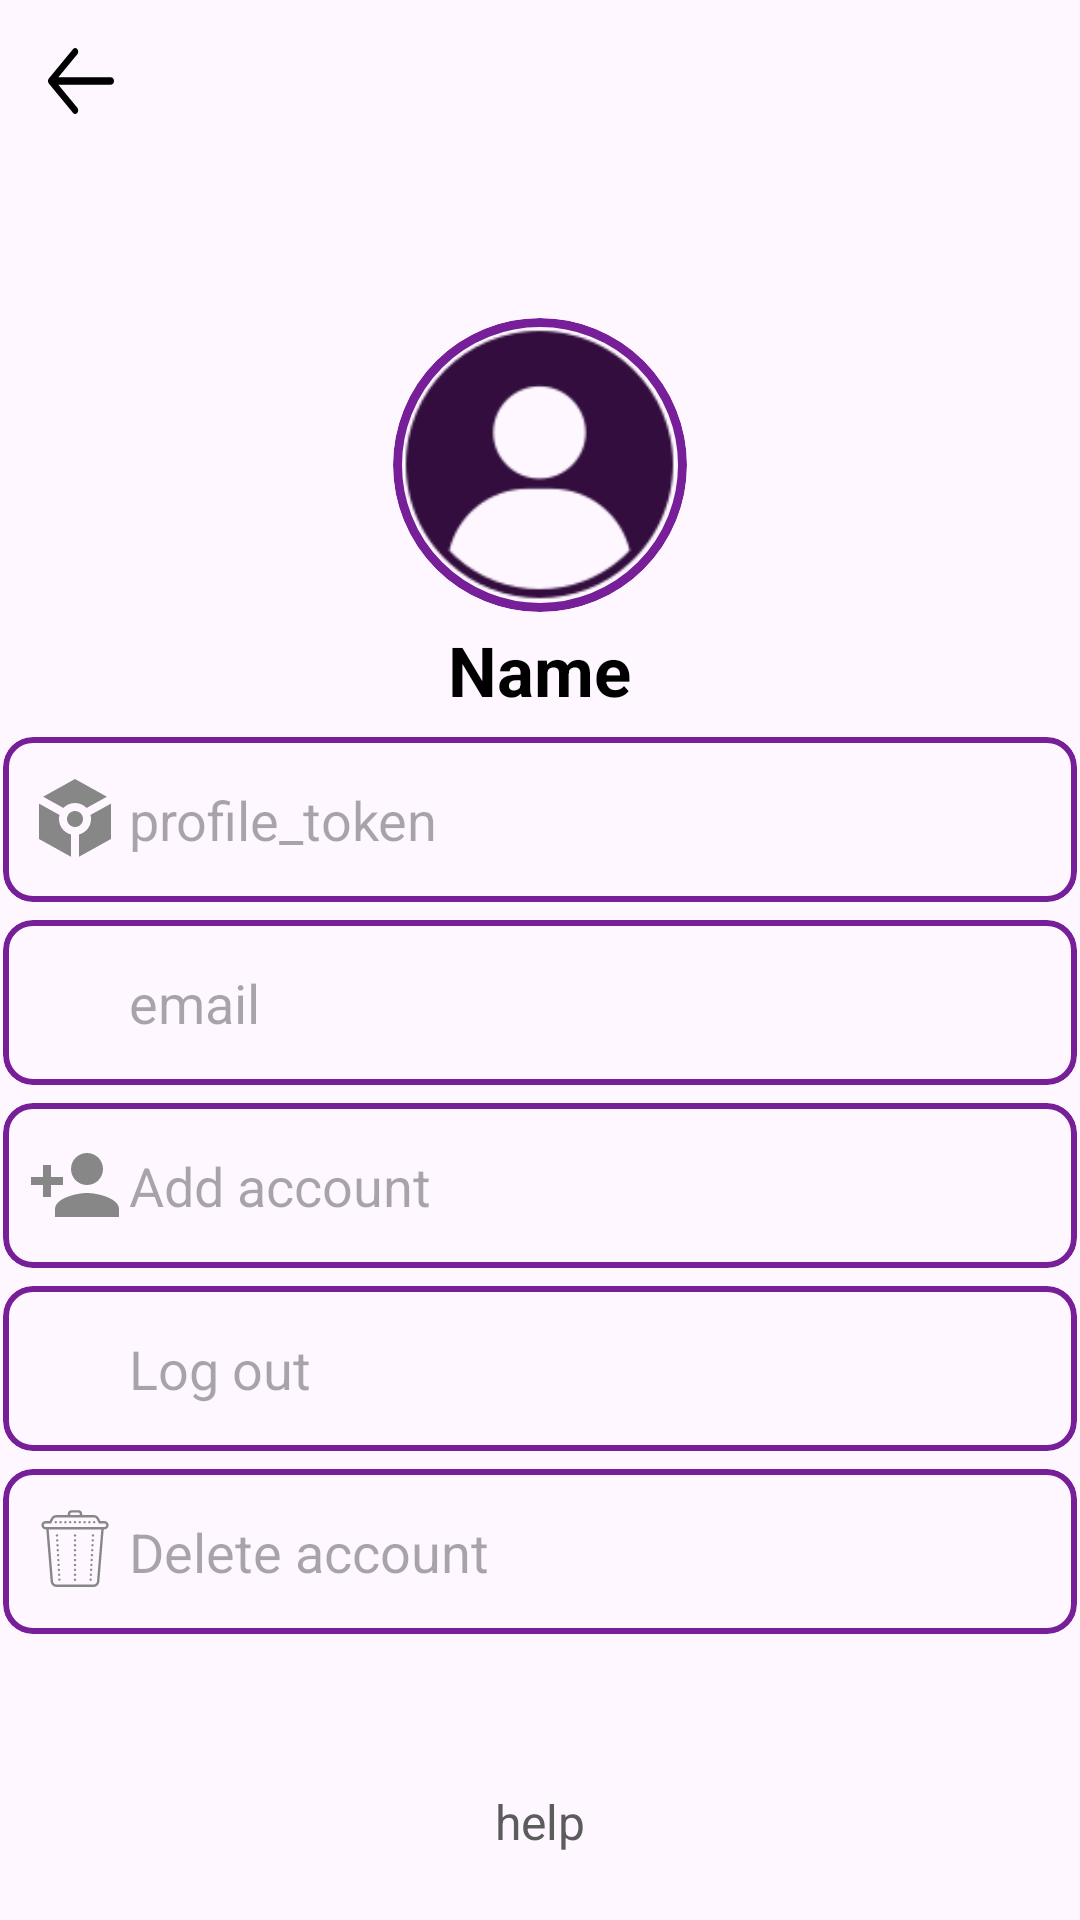

This screen was rendered from an Android layout file. Write that file and the resources it references.
<!-- AndroidManifest.xml: application theme Theme.MyMessenger -->
<!-- res/layout/fragment_profile.xml -->
<?xml version="1.0" encoding="utf-8"?>
<LinearLayout xmlns:android="http://schemas.android.com/apk/res/android"
    xmlns:app="http://schemas.android.com/apk/res-auto"
    xmlns:tools="http://schemas.android.com/tools"
    android:layout_width="match_parent"
    android:layout_height="match_parent"
    android:orientation="vertical"
    tools:context=".mainUi.profile.ProfileFragment">

    <ImageView
        android:id="@+id/back"
        android:layout_width="22dp"
        android:layout_height="22dp"
        android:layout_margin="16dp"
        android:background="@drawable/arrow___left" />

    <com.google.android.material.card.MaterialCardView
        android:layout_width="98dp"
        android:layout_height="98dp"
        android:layout_gravity="center"
        app:cardCornerRadius="49dp"
        android:layout_marginTop="52dp"
        app:strokeColor="@color/pink77"
        app:strokeWidth="3dp">

        <ImageView
            android:id="@+id/profile_image"
            android:layout_width="95dp"
            android:layout_height="95dp"
            android:layout_gravity="center"
            android:background="@drawable/person" />
    </com.google.android.material.card.MaterialCardView>


    <RelativeLayout
        android:layout_width="match_parent"
        android:layout_height="wrap_content"
        android:orientation="horizontal">

        <TextView
            android:id="@+id/profile_name"
            android:layout_width="wrap_content"
            android:layout_height="wrap_content"
            android:layout_centerInParent="true"
            android:layout_marginTop="8dp"
            android:text="@string/name"
            android:textColor="@color/black"
            android:textSize="23sp"
            android:textStyle="bold" />

        <ImageView
            android:id="@+id/profile_edit"
            android:layout_width="wrap_content"
            android:layout_height="wrap_content"
            android:layout_centerVertical="true"
            android:layout_marginStart="12dp"
            android:layout_toEndOf="@id/profile_name"
            android:background="@drawable/edit" />
    </RelativeLayout>


    <com.google.android.material.card.MaterialCardView
        android:layout_width="match_parent"
        android:layout_height="55dp"
        android:layout_marginHorizontal="1dp"
        android:layout_marginVertical="3dp"
        app:cardCornerRadius="10dp"
        app:strokeColor="@color/pink77"
        app:strokeWidth="2dp">

        <TextView
            android:id="@+id/profile_token"
            android:layout_width="wrap_content"
            android:layout_height="wrap_content"
            android:layout_gravity="center_vertical"
            android:layout_marginStart="42dp"
            android:hint="@string/profile_token"
            android:textColor="@color/black"
            android:textSize="18sp" />

        <ImageView
            android:layout_width="32dp"
            android:layout_height="32dp"
            android:background="@drawable/baseline_token_24"
            android:layout_gravity="center_vertical"
            android:layout_marginStart="8dp"/>
    </com.google.android.material.card.MaterialCardView>

    <com.google.android.material.card.MaterialCardView
        android:layout_width="match_parent"
        android:layout_height="55dp"
        android:layout_marginHorizontal="1dp"
        android:layout_marginVertical="3dp"
        app:cardCornerRadius="10dp"
        app:strokeColor="@color/pink77"
        app:strokeWidth="2dp">

        <TextView
            android:id="@+id/profile_email"
            android:layout_width="wrap_content"
            android:layout_height="wrap_content"
            android:layout_gravity="center_vertical"
            android:layout_marginStart="42dp"
            android:hint="@string/email"
            android:textColor="@color/black"
            android:textSize="18sp" />
        <ImageView
            android:layout_width="32dp"
            android:layout_height="32dp"
            android:background="@drawable/baseline_email_24"
            android:layout_gravity="center_vertical"
            android:layout_marginStart="8dp"/>
    </com.google.android.material.card.MaterialCardView>
    <com.google.android.material.card.MaterialCardView
        android:id="@+id/Add_account"
        android:layout_width="match_parent"
        android:layout_height="55dp"
        android:layout_marginHorizontal="1dp"
        android:layout_marginVertical="3dp"
        app:cardCornerRadius="10dp"
        app:strokeColor="@color/pink77"
        app:strokeWidth="2dp">

        <TextView
            android:layout_width="wrap_content"
            android:layout_height="wrap_content"
            android:layout_gravity="center_vertical"
            android:layout_marginStart="42dp"
            android:hint="@string/add_account"
            android:textColor="@color/black"
            android:textSize="18sp" />
        <ImageView
            android:layout_width="32dp"
            android:layout_height="32dp"
            android:background="@drawable/baseline_person_add_24"
            android:layout_gravity="center_vertical"
            android:layout_marginStart="8dp"/>
    </com.google.android.material.card.MaterialCardView>

    <com.google.android.material.card.MaterialCardView
        android:id="@+id/log_out"
        android:layout_width="match_parent"
        android:layout_height="55dp"
        android:layout_marginHorizontal="1dp"
        android:layout_marginVertical="3dp"
        app:cardCornerRadius="10dp"
        app:strokeColor="@color/pink77"
        app:strokeWidth="2dp">

        <TextView
            android:layout_width="wrap_content"
            android:layout_height="wrap_content"
            android:layout_gravity="center_vertical"
            android:layout_marginStart="42dp"
            android:hint="@string/log_out"
            android:textColor="@color/black"
            android:textSize="18sp" />
        <ImageView
            android:id="@+id/log_out_icon"
            android:layout_width="32dp"
            android:layout_height="32dp"
            android:background="@drawable/baseline_logout_24"
            android:layout_gravity="center_vertical"
            android:layout_marginStart="8dp"/>
    </com.google.android.material.card.MaterialCardView>
    <com.google.android.material.card.MaterialCardView
        android:id="@+id/delete_account"
        android:layout_width="match_parent"
        android:layout_height="55dp"
        android:layout_marginHorizontal="1dp"
        android:layout_marginVertical="3dp"
        app:cardCornerRadius="10dp"
        app:strokeColor="@color/pink77"
        app:strokeWidth="2dp">

        <TextView
            android:layout_width="wrap_content"
            android:layout_height="wrap_content"
            android:layout_gravity="center_vertical"
            android:layout_marginStart="42dp"
            android:hint="@string/delete_account"
            android:textColor="@color/black"
            android:textSize="18sp" />
        <ImageView
            android:layout_width="32dp"
            android:layout_height="32dp"
            android:background="@drawable/icons8_delete"
            android:layout_gravity="center_vertical"
            android:layout_marginStart="8dp"/>
    </com.google.android.material.card.MaterialCardView>
    <TextView
        android:id="@+id/help"
        android:layout_width="match_parent"
        android:layout_height="match_parent"
        android:gravity="bottom|center_horizontal"
        android:paddingBottom="22dp"
        android:text="@string/help"
        android:textColor="@color/blackC5"
        android:textSize="16sp" />
</LinearLayout>
<!-- resources referenced by this layout -->
<resources>
  <color name="black">#FF000000</color>
  <color name="blackC5">#5C5C5C</color>
  <color name="pink77">#771F98</color>
  <!-- drawable arrow___left (drawable) -->
  <vector xmlns:android="http://schemas.android.com/apk/res/android"
      android:width="20dp"
      android:height="20dp"
      android:viewportWidth="20"
      android:viewportHeight="20">
    <path
        android:pathData="M20,10C20,10.561 19.658,11.024 19.214,11.097L19.091,11.107L3.11,11.106L8.884,18.108C9.239,18.54 9.241,19.241 8.886,19.674C8.564,20.068 8.059,20.105 7.703,19.784L7.601,19.677L0.267,10.785C0.221,10.728 0.18,10.667 0.145,10.602C0.135,10.582 0.126,10.562 0.116,10.542C0.107,10.524 0.1,10.506 0.092,10.488C0.082,10.461 0.072,10.434 0.063,10.405C0.055,10.384 0.049,10.362 0.044,10.341C0.037,10.315 0.03,10.287 0.025,10.258C0.021,10.238 0.017,10.219 0.014,10.2C0.01,10.171 0.007,10.141 0.005,10.111C0.002,10.088 0.001,10.066 0,10.043C0,10.029 0,10.015 0,10L0,9.957C0.001,9.936 0.002,9.914 0.004,9.892L0,10C0,9.93 0.005,9.862 0.015,9.796C0.018,9.78 0.021,9.764 0.024,9.747C0.03,9.714 0.038,9.682 0.046,9.651C0.05,9.635 0.055,9.618 0.061,9.602C0.071,9.568 0.083,9.537 0.096,9.506C0.101,9.491 0.108,9.476 0.115,9.461C0.126,9.436 0.138,9.413 0.15,9.39C0.159,9.374 0.169,9.357 0.179,9.341L0.187,9.328C0.211,9.289 0.238,9.252 0.266,9.217L0.267,9.216L7.601,0.323C7.956,-0.109 8.532,-0.107 8.886,0.326C9.208,0.72 9.237,1.335 8.972,1.768L8.884,1.892L3.113,8.892L19.091,8.893C19.593,8.893 20,9.389 20,10Z"
        android:fillColor="#000000"/>
  </vector>
  <!-- drawable baseline_person_add_24 (drawable) -->
  <vector xmlns:android="http://schemas.android.com/apk/res/android" android:height="24dp" android:tint="#878787" android:viewportHeight="24" android:viewportWidth="24" android:width="24dp">
        
      <path android:fillColor="@android:color/white" android:pathData="M15,12c2.21,0 4,-1.79 4,-4s-1.79,-4 -4,-4 -4,1.79 -4,4 1.79,4 4,4zM6,10L6,7L4,7v3L1,10v2h3v3h2v-3h3v-2L6,10zM15,14c-2.67,0 -8,1.34 -8,4v2h16v-2c0,-2.66 -5.33,-4 -8,-4z"/>
      
  </vector>
  <!-- drawable baseline_token_24 (drawable) -->
  <vector xmlns:android="http://schemas.android.com/apk/res/android" android:height="24dp" android:tint="#878787" android:viewportHeight="24" android:viewportWidth="24" android:width="24dp">
        
      <path android:fillColor="@android:color/white" android:pathData="M19.97,6.43L12,2L4.03,6.43L9.1,9.24C9.83,8.48 10.86,8 12,8s2.17,0.48 2.9,1.24L19.97,6.43zM10,12c0,-1.1 0.9,-2 2,-2s2,0.9 2,2s-0.9,2 -2,2S10,13.1 10,12zM11,21.44L3,17V8.14l5.13,2.85C8.04,11.31 8,11.65 8,12c0,1.86 1.27,3.43 3,3.87V21.44zM13,21.44v-5.57c1.73,-0.44 3,-2.01 3,-3.87c0,-0.35 -0.04,-0.69 -0.13,-1.01L21,8.14L21,17L13,21.44z"/>
      
  </vector>
  <!-- drawable icons8_delete: vector/xml drawable (drawable, 6229 chars, omitted) -->
  <!-- drawable person: png bitmap (drawable, 4853 bytes) -->
  <string name="add_account">Add account</string>
  <string name="delete_account">Delete account</string>
  <string name="email">email</string>
  <string name="help">help</string>
  <string name="log_out">Log out</string>
  <string name="name">Name</string>
  <string name="profile_token">profile_token</string>
  <style name="Theme.MyMessenger" parent="Base.Theme.MyMessenger" />
  <style name="Base.Theme.MyMessenger" parent="Theme.Material3.DayNight.NoActionBar">
          
          
      </style>
</resources>
